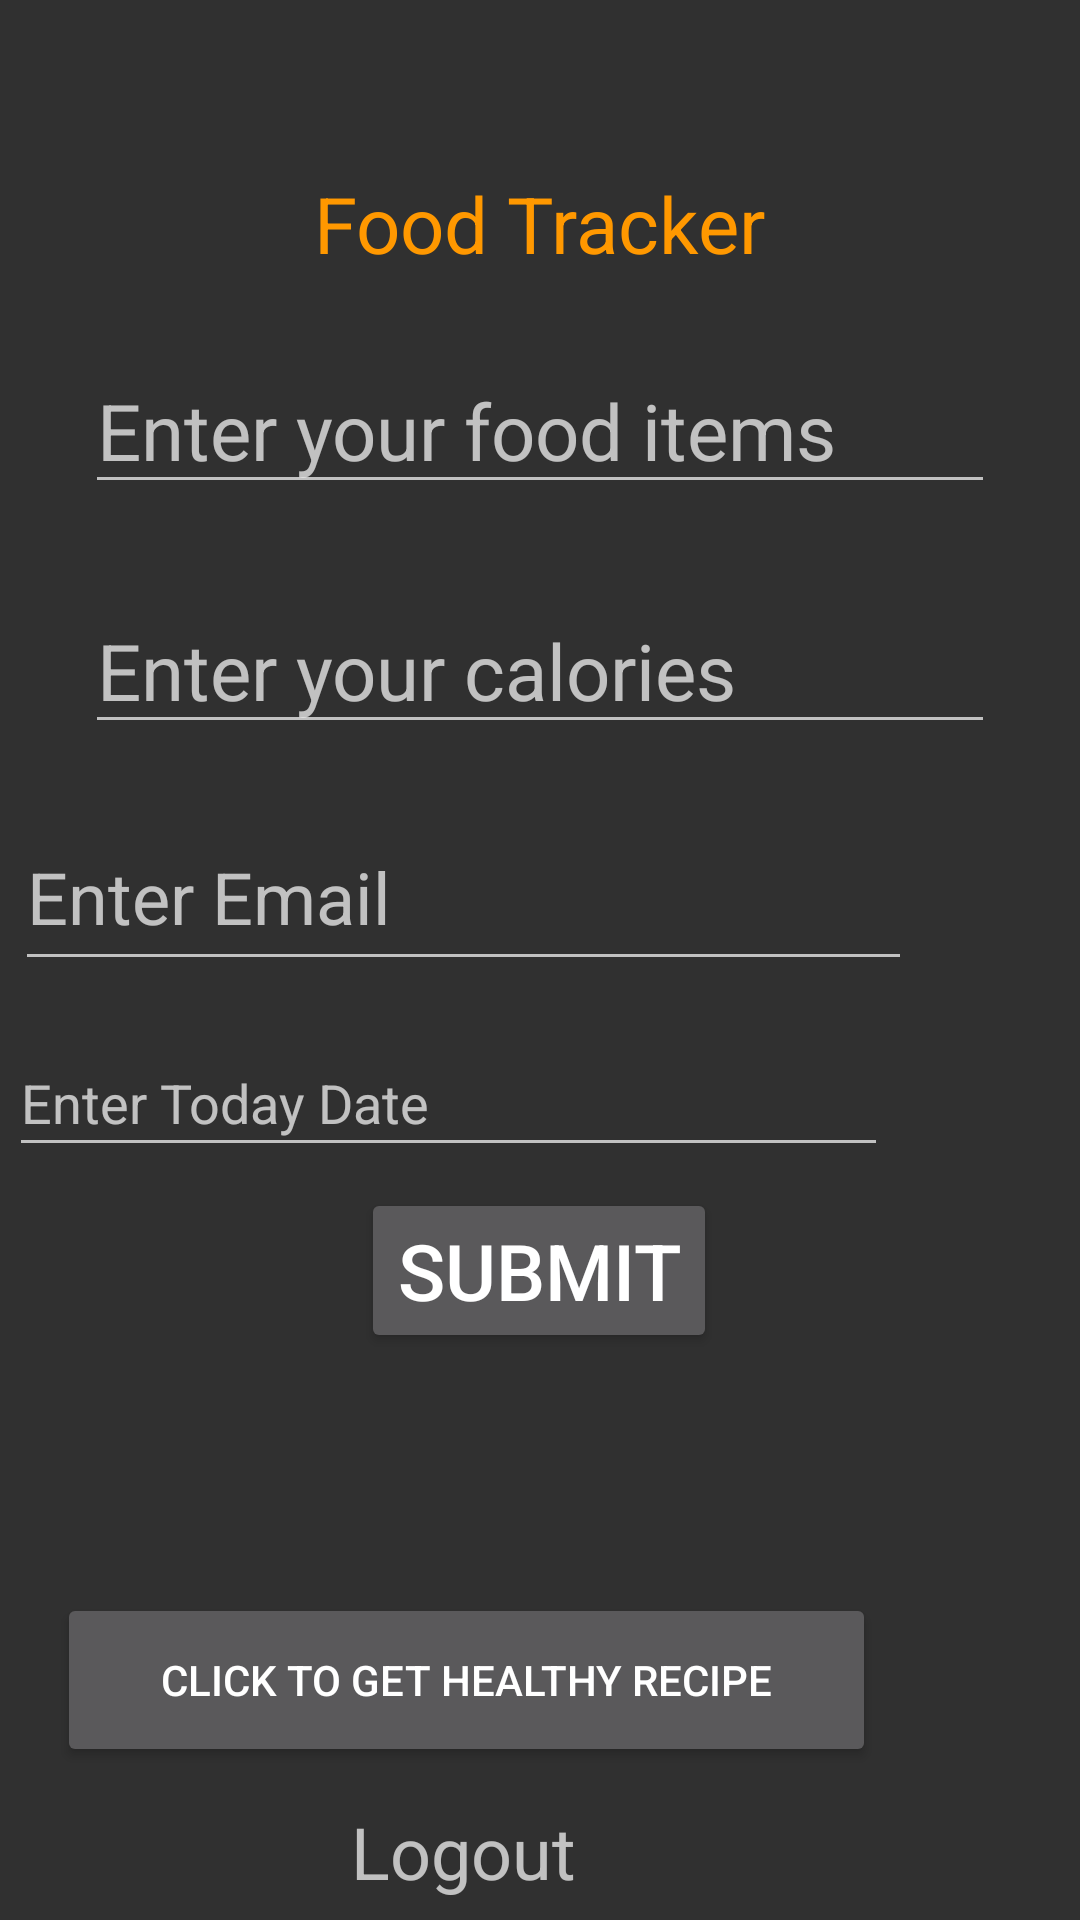

Reconstruct the res/layout file that produces this screen, plus the resources it refers to.
<!-- AndroidManifest.xml: application theme AppTheme -->
<!-- res/layout/activity_food_tracker.xml -->
<?xml version="1.0" encoding="utf-8"?>
<androidx.constraintlayout.widget.ConstraintLayout xmlns:android="http://schemas.android.com/apk/res/android"
    xmlns:app="http://schemas.android.com/apk/res-auto"
    xmlns:tools="http://schemas.android.com/tools"
    android:layout_width="match_parent"
    android:layout_height="match_parent"
    tools:context=".FoodTracker">

    <EditText
        android:id="@+id/txtFoodEntries"
        android:layout_width="wrap_content"
        android:layout_height="wrap_content"
        android:layout_marginTop="24dp"
        android:autofillHints=""
        android:ems="10"
        android:gravity="start|top"
        android:hint="@string/txtFoodEntries"
        android:inputType="textMultiLine"
        android:textSize="26sp"
        app:layout_constraintEnd_toEndOf="parent"
        app:layout_constraintStart_toStartOf="parent"
        app:layout_constraintTop_toBottomOf="@+id/txtFoodTrackerTitle" />

    <EditText
        android:id="@+id/numCalories"
        android:layout_width="wrap_content"
        android:layout_height="wrap_content"
        android:layout_marginTop="28dp"
        android:ems="10"
        android:hint="@string/numCalories"
        android:inputType="numberDecimal"
        android:textSize="26sp"
        app:layout_constraintEnd_toEndOf="parent"
        app:layout_constraintStart_toStartOf="parent"
        app:layout_constraintTop_toBottomOf="@+id/txtFoodEntries"
        android:autofillHints="" />

    <TextView
        android:id="@+id/txtResult"
        android:layout_width="225dp"
        android:layout_height="38dp"
        android:layout_marginTop="484dp"
        app:layout_constraintEnd_toEndOf="parent"
        app:layout_constraintStart_toStartOf="parent"
        app:layout_constraintTop_toTopOf="parent" />

    <Button
        android:id="@+id/btnCalorieDisplay"
        android:layout_width="wrap_content"
        android:layout_height="wrap_content"
        android:layout_marginTop="148dp"
        android:text="@string/btnCalorieDisplay"
        android:textSize="26sp"
        app:layout_constraintEnd_toEndOf="parent"
        app:layout_constraintHorizontal_bias="0.498"
        app:layout_constraintStart_toStartOf="parent"
        app:layout_constraintTop_toBottomOf="@+id/numCalories" />

    <TextView
        android:id="@+id/txtFoodTrackerTitle"
        android:layout_width="wrap_content"
        android:layout_height="wrap_content"
        android:layout_marginTop="57dp"
        android:text="@string/txtFoodTrackerTitle"
        android:textColor="#FF9800"
        android:textSize="26sp"
        app:layout_constraintEnd_toEndOf="parent"
        app:layout_constraintStart_toStartOf="parent"
        app:layout_constraintTop_toTopOf="parent" />

    <EditText
        android:id="@+id/txtUserEmail"
        android:layout_width="299dp"
        android:layout_height="59dp"
        android:layout_marginTop="20dp"
        android:layout_marginEnd="56dp"
        android:autofillHints=""
        android:ems="10"
        android:hint="@string/txtUserEmail"
        android:inputType="textEmailAddress"
        android:textSize="24sp"
        app:layout_constraintEnd_toEndOf="parent"
        app:layout_constraintTop_toBottomOf="@+id/numCalories" />

    <EditText
        android:id="@+id/txtDate"
        android:layout_width="293dp"
        android:layout_height="46dp"
        android:layout_marginTop="16dp"
        android:layout_marginEnd="64dp"
        android:ems="10"
        android:hint="@string/txtDate"
        android:inputType="date|textPersonName"
        app:layout_constraintEnd_toEndOf="parent"
        app:layout_constraintTop_toBottomOf="@+id/txtUserEmail"
        android:autofillHints="" />

    <Button
        android:id="@+id/btnHealthyRecipe"
        android:layout_width="273dp"
        android:layout_height="58dp"
        android:layout_marginTop="80dp"
        android:layout_marginEnd="68dp"
        android:text="@string/btnHealthyRecipe"
        app:layout_constraintEnd_toEndOf="parent"
        app:layout_constraintTop_toBottomOf="@+id/btnCalorieDisplay" />

    <TextView
        android:id="@+id/txtLogout"
        android:layout_width="wrap_content"
        android:layout_height="wrap_content"
        android:layout_marginTop="12dp"
        android:layout_marginEnd="168dp"
        android:text="@string/txtLogout"
        android:textSize="24sp"
        app:layout_constraintEnd_toEndOf="parent"
        app:layout_constraintTop_toBottomOf="@+id/btnHealthyRecipe" />

</androidx.constraintlayout.widget.ConstraintLayout>
<!-- resources referenced by this layout -->
<resources>
  <string name="btnCalorieDisplay">Submit</string>
  <string name="btnHealthyRecipe">Click to get Healthy Recipe</string>
  <string name="numCalories">Enter your calories</string>
  <string name="txtDate">Enter Today Date</string>
  <string name="txtFoodEntries">Enter your food items</string>
  <string name="txtFoodTrackerTitle">Food Tracker</string>
  <string name="txtLogout">Logout</string>
  <string name="txtUserEmail">Enter Email</string>
  <style name="AppTheme" parent="Base.Theme.AppCompat">
          <item name="actionBarStyle">@style/AppTheme.ActionBarStyle</item>
      </style>
  <style name="AppTheme.ActionBarStyle" parent="Widget.AppCompat.Light.ActionBar.Solid.Inverse">
          <item name="logo">@mipmap/ic_launcher</item>
          <item name="displayOptions">showHome|useLogo|showTitle</item>
      </style>
</resources>
